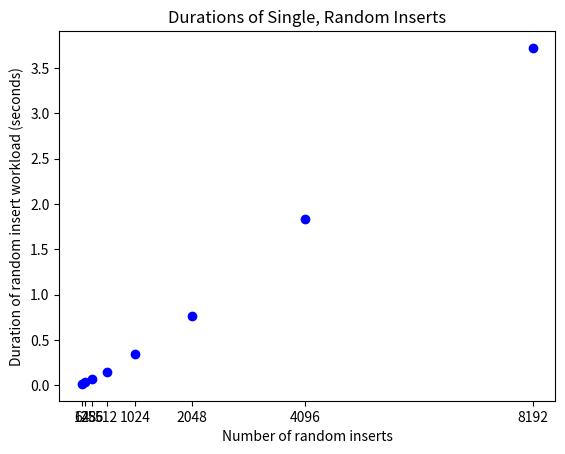

This figure's Python source:
import matplotlib.pyplot as plt


num_inserts = [2**i for i in range(6, 14)]
durations = [17207800, 35569878, 72824657, 150410290, 345796188, 763996854, 1840200469, 3721900874]

# Convert all durations to seconds
for i, el in enumerate(durations):
	durations[i] = el / 10**9

plt.plot(num_inserts, durations, "bo")
plt.ylabel('Duration of random insert workload (seconds)')
plt.xlabel('Number of random inserts')
plt.xticks([i for i in num_inserts], num_inserts)
plt.title("Durations of Single, Random Inserts")
plt.savefig('go_smt.pdf', bbox_inches='tight')